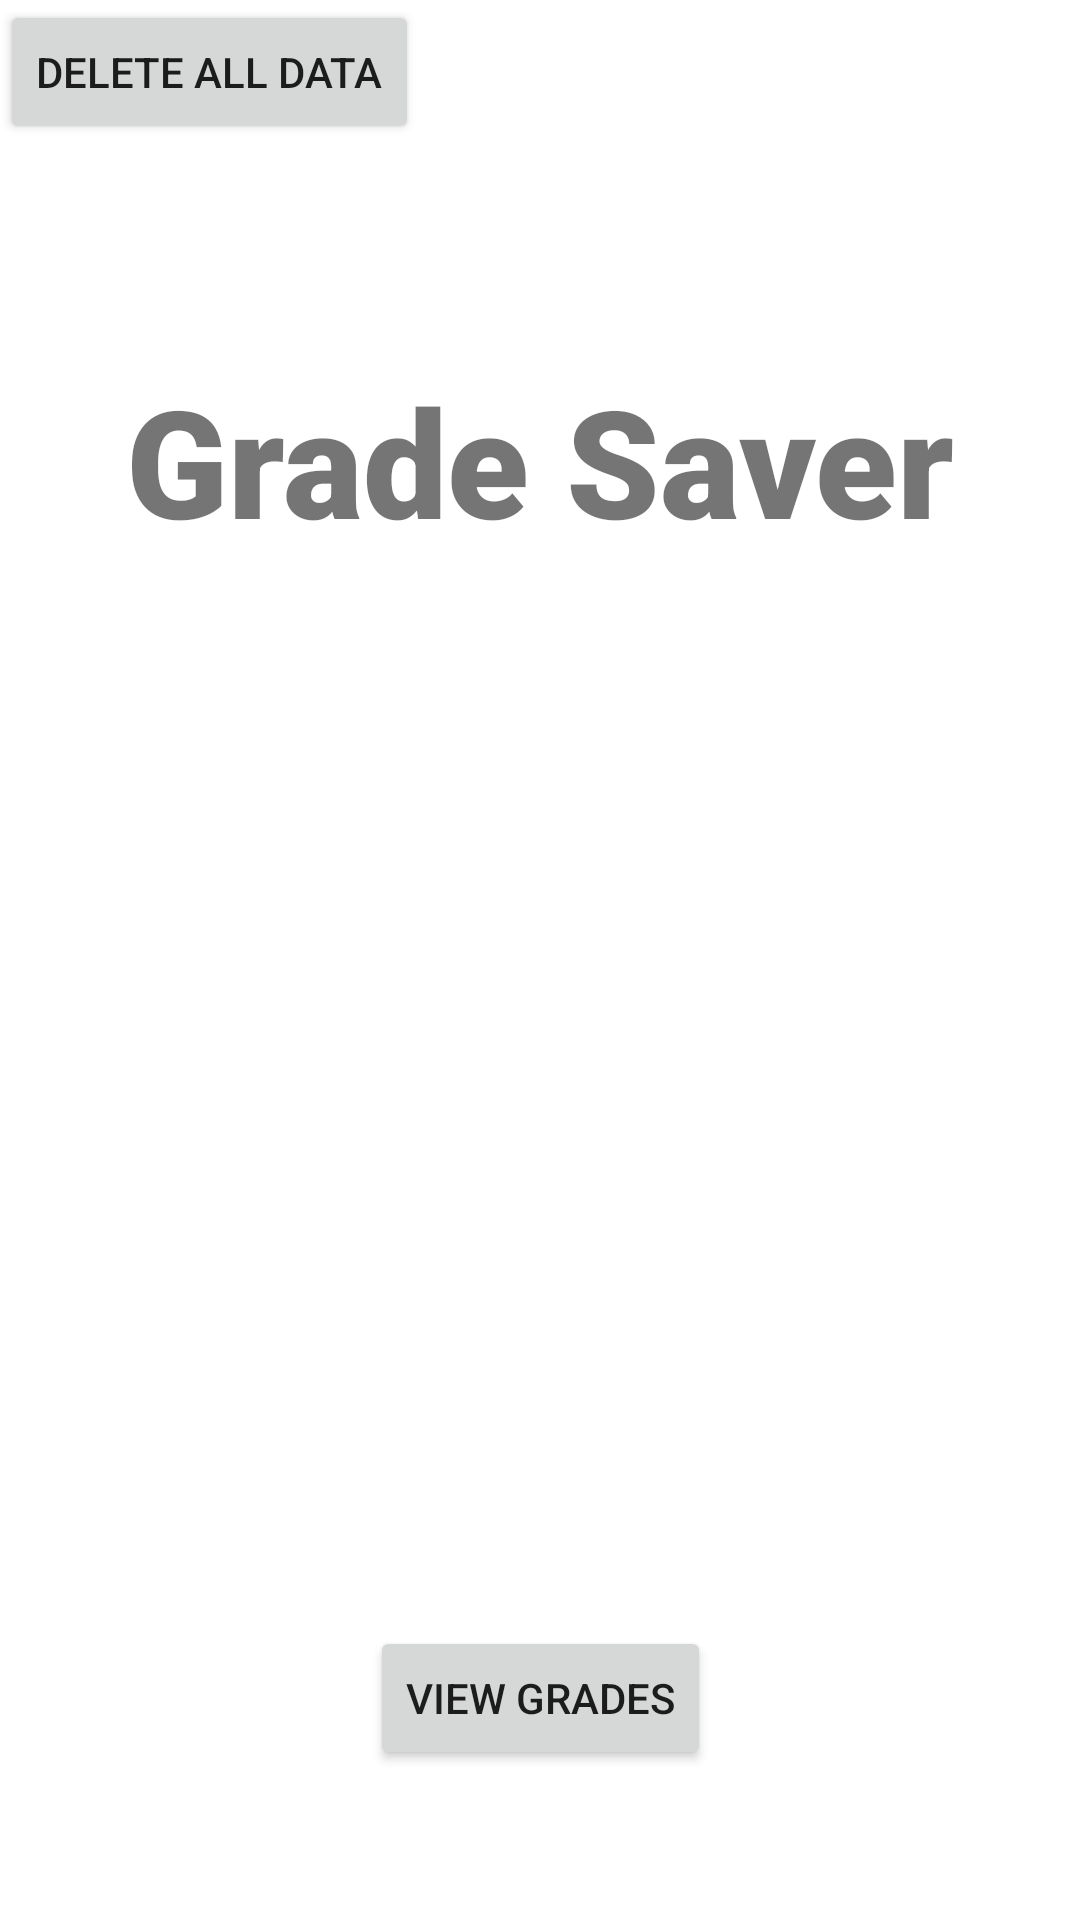

Here is an Android app screen rendered from its layout file. Give the layout XML and the strings, colors and styles it references.
<!-- AndroidManifest.xml: application theme Theme.NewAttempt -->
<!-- res/layout/fragment_start.xml -->
<?xml version="1.0" encoding="utf-8"?>
<androidx.constraintlayout.widget.ConstraintLayout xmlns:android="http://schemas.android.com/apk/res/android"
    xmlns:app="http://schemas.android.com/apk/res-auto"
    xmlns:tools="http://schemas.android.com/tools"
    android:layout_width="match_parent"
    android:layout_height="match_parent"
    tools:context=".StartFragment">


    <Button
        android:id="@+id/ViewGrades"
        android:layout_width="wrap_content"
        android:layout_height="wrap_content"
        android:layout_marginBottom="50dp"
        android:text="View Grades"
        app:layout_constraintBottom_toBottomOf="parent"
        app:layout_constraintEnd_toEndOf="parent"
        app:layout_constraintStart_toStartOf="parent" />

    <Button
        android:id="@+id/MassDelete"
        android:layout_width="wrap_content"
        android:layout_height="wrap_content"
        android:text="DELETE ALL DATA"
        app:layout_constraintStart_toStartOf="parent"
        app:layout_constraintTop_toTopOf="parent" />

    <TextView
        android:id="@+id/Title"
        android:layout_width="wrap_content"
        android:layout_height="wrap_content"
        android:layout_marginTop="120dp"

        android:fontFamily="sans-serif-black"
        android:text="Grade Saver"
        android:textSize="50dp"
        android:textStyle="bold"
        app:layout_constraintEnd_toEndOf="parent"
        app:layout_constraintStart_toStartOf="parent"
        app:layout_constraintTop_toTopOf="parent" />

</androidx.constraintlayout.widget.ConstraintLayout>
<!-- resources referenced by this layout -->
<resources>
  <style name="Theme.NewAttempt" parent="Theme.MaterialComponents.DayNight.DarkActionBar">
          
          <item name="colorPrimary">@color/purple_500</item>
          <item name="colorPrimaryVariant">@color/purple_700</item>
          <item name="colorOnPrimary">@color/white</item>
          
          <item name="colorSecondary">@color/teal_200</item>
          <item name="colorSecondaryVariant">@color/teal_700</item>
          <item name="colorOnSecondary">@color/black</item>
          
          <item name="android:statusBarColor" tools:targetApi="l">?attr/colorPrimaryVariant</item>
          
      </style>
  <!-- not gathered from this repository: default colours our renderer supplied (Android Studio template values) -->
  <color name="purple_500">#FF6200EE</color>
  <color name="purple_700">#FF3700B3</color>
  <color name="teal_200">#FF03DAC5</color>
  <color name="teal_700">#FF018786</color>
  <color name="black">#FF000000</color>
  <color name="white">#FFFFFFFF</color>
</resources>
